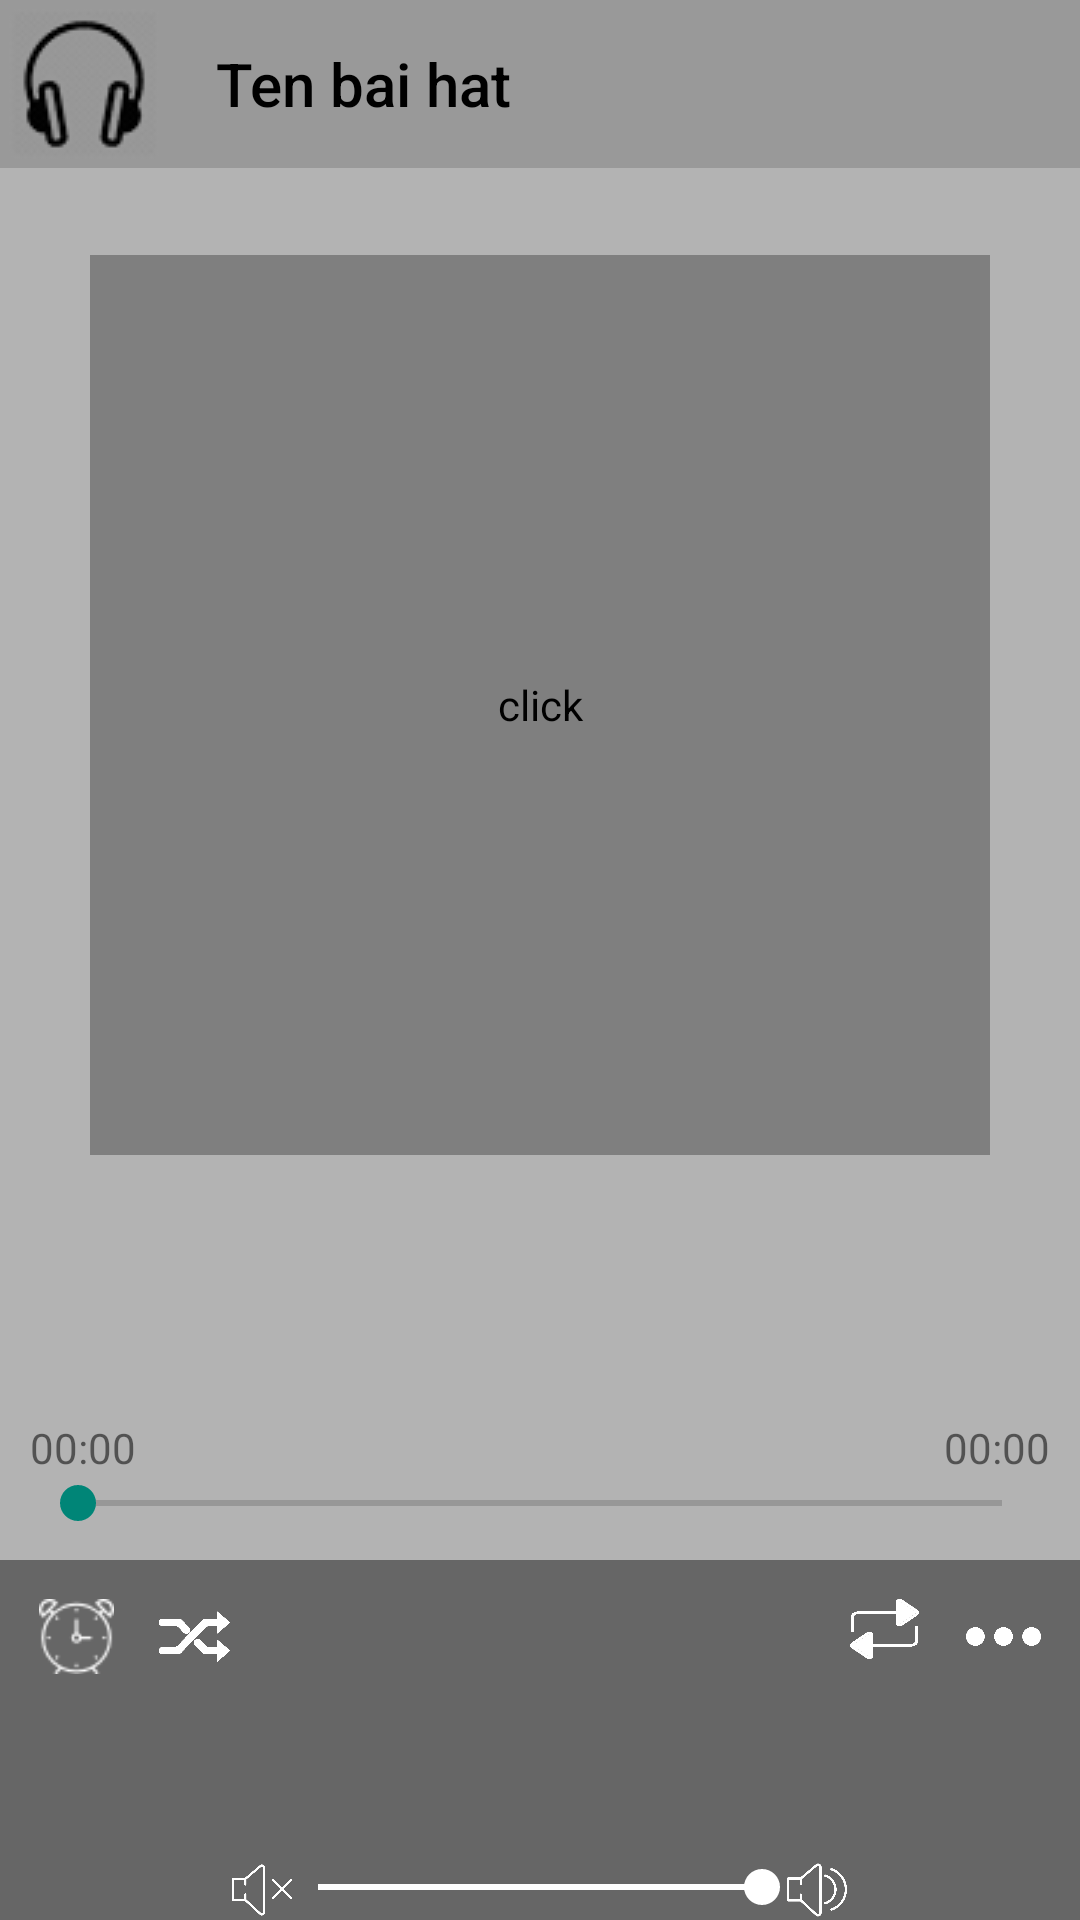

Produce the Android XML layout that renders to this screen, including the resource entries it uses.
<!-- AndroidManifest.xml: application theme Theme.AppCompat.Light.NoActionBar -->
<!-- res/layout/activity_main.xml -->
<?xml version="1.0" encoding="utf-8"?>
<RelativeLayout xmlns:android="http://schemas.android.com/apk/res/android"
    xmlns:app="http://schemas.android.com/apk/res-auto"
    xmlns:tools="http://schemas.android.com/tools"
    android:layout_width="match_parent"
    android:layout_height="match_parent"
    android:background="#b3b3b3"
    tools:context=".Activity.MainActivity">

    <android.support.v7.widget.Toolbar
        android:id="@+id/toolbar"
        app:title="Ten bai hat"
        app:navigationIcon="@drawable/icon_app"
        android:layout_width="match_parent"
        android:layout_height="wrap_content"
        android:layout_alignParentStart="true"
        android:layout_alignParentTop="true"
        app:titleTextColor="#000"
        android:background="#999"
        android:minHeight="?attr/actionBarSize"
        android:theme="?attr/actionBarTheme"
        android:layout_alignParentLeft="true"
        />

    <pl.droidsonroids.gif.GifImageView
        android:id="@+id/imgCenter"
        android:layout_width="300dp"
        android:layout_height="300dp"
        android:layout_alignParentTop="true"
        android:layout_centerHorizontal="true"
        android:layout_marginTop="85dp"
        android:contentDescription="@string/image_content_description"
        android:scaleType="centerCrop"
        android:src="@drawable/audiopause" />
    
        
        
        
        
        
        
        
        

    <TextView
        android:id="@+id/txtvCurrentTime"
        android:layout_width="wrap_content"
        android:layout_height="wrap_content"
        android:layout_above="@+id/seekBarContent"
        android:layout_alignStart="@+id/seekBarContent"
        android:text="@string/time_default"
        android:layout_alignLeft="@+id/seekBarContent" />

    <TextView
        android:id="@+id/tvTotalTime"
        android:layout_width="wrap_content"
        android:layout_height="wrap_content"
        android:layout_above="@+id/seekBarContent"
        android:layout_alignEnd="@+id/seekBarContent"
        android:layout_alignRight="@+id/seekBarContent"
        android:text="@string/time_default" />

    <SeekBar
        android:id="@+id/seekBarContent"
        android:layout_width="match_parent"
        android:layout_height="wrap_content"
        android:layout_above="@+id/relativeLayoutControl"
        android:layout_alignParentStart="true"
        android:layout_marginBottom="10dp"
        android:layout_marginLeft="10dp"
        android:layout_marginRight="10dp"
        android:layout_alignParentLeft="true" />

    <RelativeLayout
        android:id="@+id/relativeLayoutControl"
        android:layout_width="match_parent"
        android:layout_height="120dp"
        android:layout_alignParentBottom="true"
        android:layout_alignParentStart="true"
        android:background="#666666"
        android:layout_alignParentLeft="true">

        <ImageView
            android:id="@+id/btnBackSong"
            android:layout_width="35dp"
            android:layout_height="35dp"
            android:layout_centerVertical="true"
            android:layout_toLeftOf="@+id/btnBackward"
            android:layout_toStartOf="@+id/btnBackward"
            android:contentDescription="@string/image_content_description"
            app:srcCompat="@android:drawable/ic_media_previous" />

        <ImageView
            android:id="@+id/btnBackward"
            android:layout_width="35dp"
            android:layout_height="35dp"
            android:layout_centerVertical="true"
            android:layout_marginLeft="20dp"
            android:layout_toLeftOf="@+id/btnPlay"
            android:layout_toStartOf="@+id/btnPlay"
            android:contentDescription="@string/image_content_description"
            app:srcCompat="@android:drawable/ic_media_rew" />

        <ImageView
            android:id="@+id/btnPlay"
            android:layout_width="35dp"
            android:layout_height="35dp"
            android:layout_centerInParent="true"
            android:layout_marginLeft="20dp"
            android:layout_marginRight="20dp"
            android:contentDescription="@string/image_content_description"
            app:srcCompat="@android:drawable/ic_media_play" />

        <ImageView
            android:id="@+id/btnForward"
            android:layout_width="35dp"
            android:layout_height="35dp"
            android:layout_centerVertical="true"
            android:layout_marginRight="20dp"
            android:layout_toEndOf="@+id/btnPlay"
            android:layout_toRightOf="@+id/btnPlay"
            android:contentDescription="@string/image_content_description"
            app:srcCompat="@android:drawable/ic_media_ff" />

        <ImageView
            android:id="@+id/btnNextSong"
            android:layout_width="35dp"
            android:layout_height="35dp"
            android:layout_centerVertical="true"
            android:layout_toEndOf="@+id/btnForward"
            android:layout_toRightOf="@+id/btnForward"
            android:contentDescription="@string/image_content_description"
            app:srcCompat="@android:drawable/ic_media_next" />

        <Button
            android:id="@+id/btnRandom"
            android:layout_width="25dp"
            android:layout_height="25dp"
            android:layout_alignStart="@+id/btnBackSong"
            android:layout_alignTop="@+id/btnTimer"
            android:background="@drawable/random"
            android:layout_alignLeft="@+id/btnBackSong" />

        <Button
            android:id="@+id/btnRepeat"
            android:layout_width="25dp"
            android:layout_height="20dp"
            android:layout_alignEnd="@+id/btnNextSong"
            android:layout_alignTop="@+id/btnRandom"
            android:background="@drawable/repeatall"
            android:layout_alignRight="@+id/btnNextSong" />

        <Button
            android:id="@+id/btnMinAudio"
            android:layout_width="20dp"
            android:layout_height="20dp"
            android:layout_alignTop="@+id/seekBarVolume"
            android:layout_toEndOf="@+id/btnRandom"
            android:background="@drawable/muted"
            android:layout_toRightOf="@+id/btnRandom" />

        <SeekBar
            android:id="@+id/seekBarVolume"
            style="@style/Widget.AppCompat.SeekBar"
            android:layout_width="180dp"
            android:layout_height="wrap_content"
            android:layout_alignParentBottom="true"
            android:layout_centerHorizontal="true"
            android:layout_marginBottom="2dp"
            android:max="10"
            android:progress="10"
            android:theme="@style/VolumeSeekBarTheme"
            tools:targetApi="n" />

        <Button
            android:id="@+id/btnMaxAudio"
            android:layout_width="20dp"
            android:layout_height="20dp"
            android:layout_alignTop="@+id/btnMinAudio"
            android:layout_toStartOf="@+id/btnRepeat"
            android:background="@drawable/speaker"
            android:layout_toLeftOf="@+id/btnRepeat" />

        <Button
            android:id="@+id/btnTimer"
            android:layout_width="25dp"
            android:layout_height="25dp"
            android:layout_alignParentStart="true"
            android:layout_alignParentTop="true"
            android:layout_marginStart="13dp"
            android:layout_marginTop="13dp"
            android:background="@drawable/alarmclock"
            android:layout_alignParentLeft="true"
            android:layout_marginLeft="13dp" />

        <Button
            android:id="@+id/btnMore"
            android:layout_width="25dp"
            android:layout_height="25dp"
            android:layout_alignParentEnd="true"
            android:layout_alignTop="@+id/btnTimer"
            android:layout_marginEnd="13dp"
            android:background="@drawable/ellipsis"
            android:layout_alignParentRight="true"
            android:layout_marginRight="13dp" />

    </RelativeLayout>

</RelativeLayout>
<!-- resources referenced by this layout -->
<resources>
  <!-- drawable alarmclock: png bitmap (drawable, 1077 bytes) -->
  <!-- drawable audiopause: jpg bitmap (drawable, 132835 bytes) -->
  <!-- drawable ellipsis: png bitmap (drawable, 3424 bytes) -->
  <!-- drawable icon_app: png bitmap (drawable, 3559 bytes) -->
  <!-- drawable music_is_medicine: png bitmap (drawable, 6439 bytes) -->
  <!-- drawable muted: png bitmap (drawable, 7682 bytes) -->
  <!-- drawable random: png bitmap (drawable, 3815 bytes) -->
  <!-- drawable repeatall: png bitmap (drawable, 6018 bytes) -->
  <!-- drawable speaker: png bitmap (drawable, 12359 bytes) -->
  <string name="image_content_description">click</string>
  <string name="time_default">00:00</string>
  <style name="VolumeSeekBarTheme" parent="Widget.AppCompat.SeekBar">
          <item name="colorAccent" tools:targetApi="lollipop">#fff</item>
      </style>
</resources>
